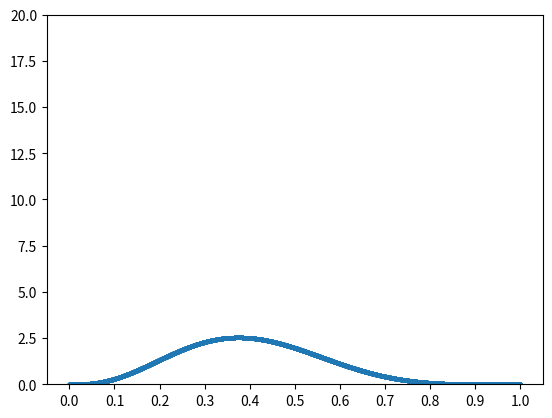

This chart was generated by the following Python code: (Note: this script raises an exception after producing the figure.)
import numpy as np
import matplotlib.pyplot as plt
import matplotlib.ticker as mt
import scipy.special as ss


def beta(a, b, x):
    gammaConst = np.exp(ss.gammaln(a+b) - (ss.gammaln(a) + ss.gammaln(b)))
    # return (ss.gamma(a+b)/(ss.gamma(a)*ss.gamma(b))) * (x**(a-1)) * ((1-x)**(b-1))
    return gammaConst * (x**(a-1)) * ((1-x)**(b-1))


def plot(a, b, fig_no):
    plt.figure(1)
    ax = plt.gca()
    ax.set_ylim(0, 20)
    ax.xaxis.set_major_locator(mt.FixedLocator([i*0.1 for i in range(11)]))
    x = np.linspace(0, 1, 5000)
    y = np.zeros(x.size)
    for i in range(x.size):
        y[i] = beta(a, b, x[i])
    ax.plot(x, y, linewidth=0, marker='.', markersize=4)
    plt.savefig("Q1A_images/Fig {}.png".format(fig_no))
    plt.close(1)


def main():
    # Creating the dataset
    n = np.random.random([150, 1])
    n = n >= 0.5
    dataset = n.astype(int)

    # Method A: Sequential Learning
    a = 4
    b = 6
    fig_no = 0
    plot(a, b, fig_no)  # Plotting the prior mean distribution
    for x in np.nditer(dataset):
        if x == 1:
            a = a + 1
        else:
            b = b + 1
        fig_no = fig_no + 1
        plot(a, b, fig_no)  # Plotting the posterior mean distribution
        print('Plotted Fig ' + str(fig_no) +
              ' with a = ' + str(a) + ' b = ' + str(b))

    # Method B: At Once Learning
    a = 4
    b = 6
    m = 0
    for x in np.nditer(dataset):
        if x == 1:
            m = m + 1
    l = dataset.size - m
    plot(m+a, l+b, 'Q1B_1000')
    print('Plotted Fig B' + ' with a = ' + str(m+a) + ' b = ' + str(l+b))


if __name__ == '__main__':
    main()
